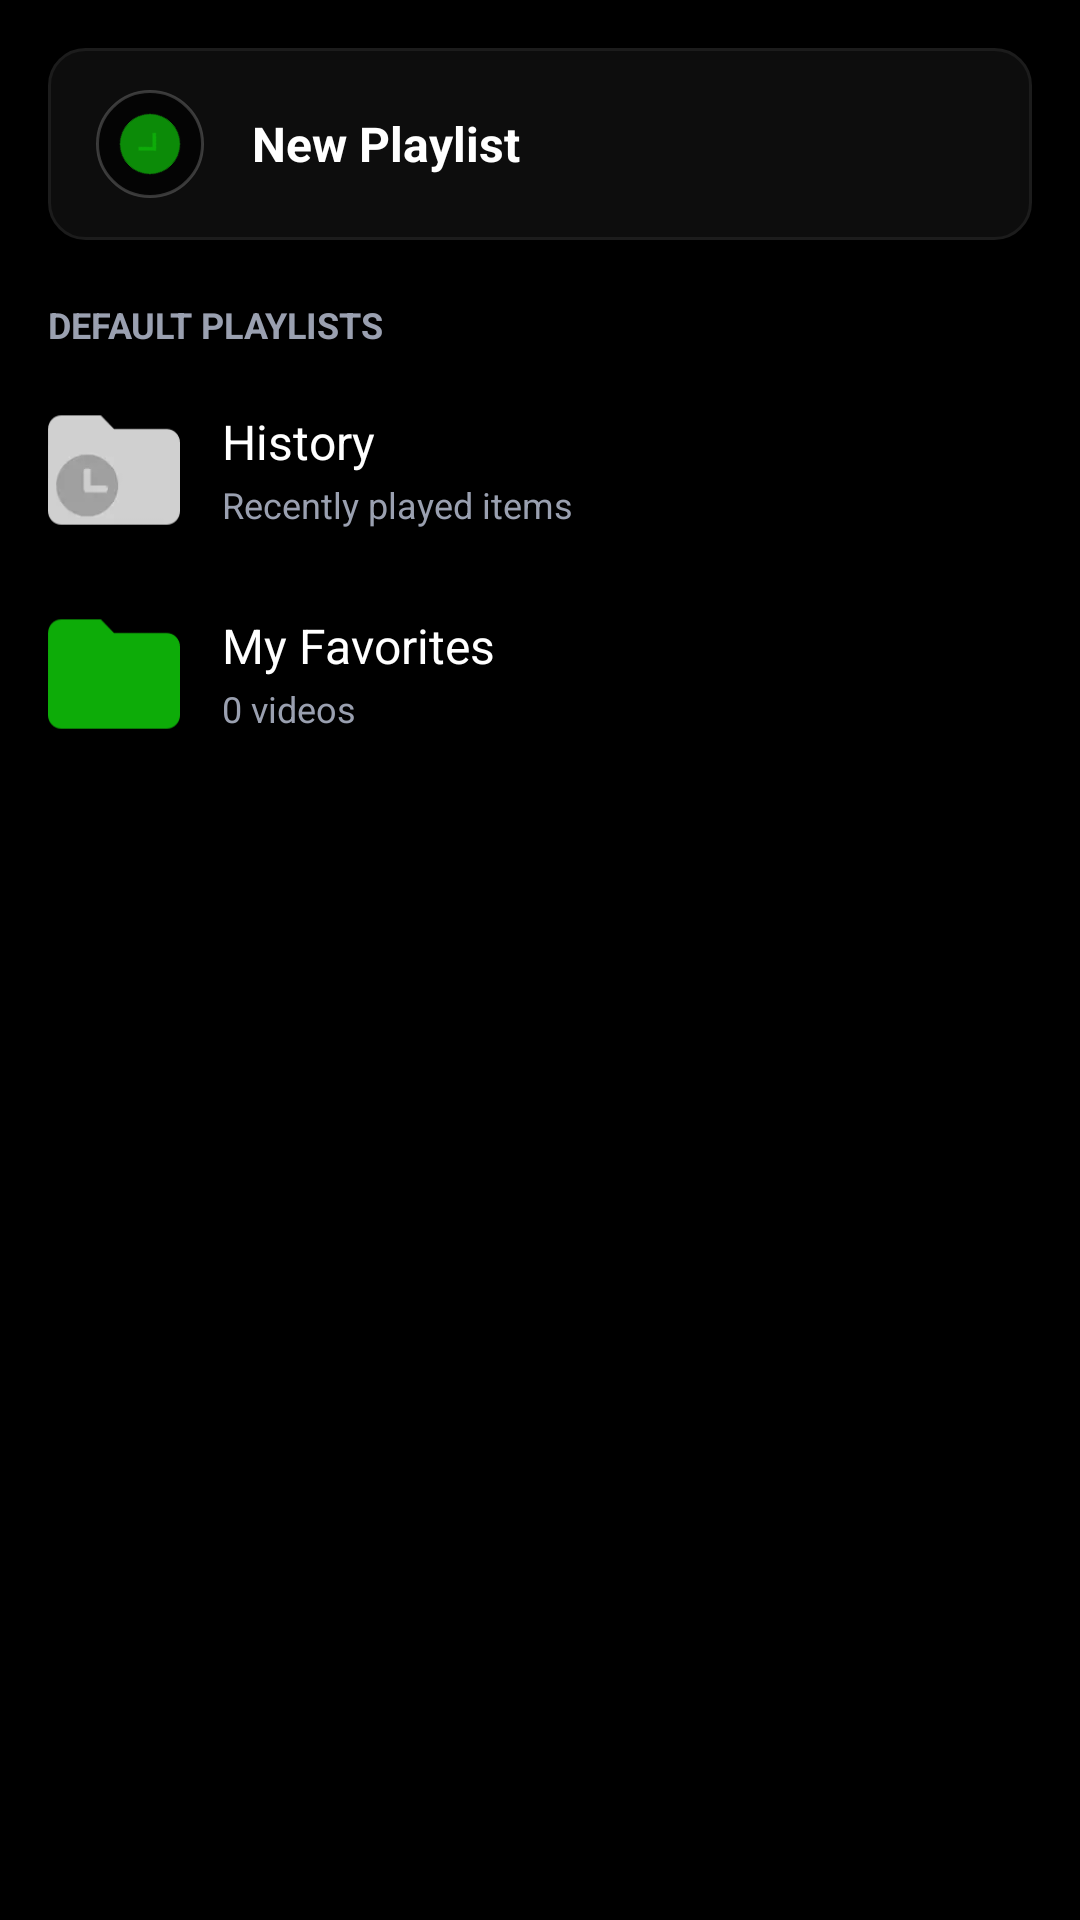

The Android layout XML behind this screen, and the referenced resources:
<!-- AndroidManifest.xml: application theme Theme.ZevixPro -->
<!-- res/layout/fragment_playlist_main.xml -->
<?xml version="1.0" encoding="utf-8"?>
<androidx.core.widget.NestedScrollView xmlns:android="http://schemas.android.com/apk/res/android"
    xmlns:app="http://schemas.android.com/apk/res-auto"
    android:layout_width="match_parent"
    android:layout_height="match_parent"
    android:background="@color/bg_main"
    android:fillViewport="true">

    <LinearLayout
        android:layout_width="match_parent"
        android:layout_height="wrap_content"
        android:orientation="vertical"
        android:padding="16dp">

        
        <LinearLayout
            android:id="@+id/btn_create_playlist"
            android:layout_width="match_parent"
            android:layout_height="64dp"
            android:background="@drawable/bg_search_box"
            android:clickable="true"
            android:focusable="true"
            android:gravity="center_vertical"
            android:orientation="horizontal"
            android:paddingHorizontal="16dp">

            <ImageView
                android:layout_width="36dp"
                android:layout_height="36dp"
                android:background="@drawable/bg_hud_pill"
                android:padding="8dp"
                android:rotation="45"
                android:src="@drawable/ic_player_expand"
                app:tint="@color/accent_color" />

            <TextView
                android:layout_width="wrap_content"
                android:layout_height="wrap_content"
                android:layout_marginStart="16dp"
                android:text="New Playlist"
                android:textColor="@color/white"
                android:textSize="16sp"
                android:textStyle="bold" />
        </LinearLayout>

        <TextView
            android:id="@+id/tv_total_playlists"
            android:layout_width="wrap_content"
            android:layout_height="wrap_content"
            android:layout_marginTop="20dp"
            android:layout_marginBottom="8dp"
            android:text="DEFAULT PLAYLISTS"
            android:textColor="@color/text_secondary"
            android:textSize="12sp"
            android:textStyle="bold" />

        
        <RelativeLayout
            android:id="@+id/item_recently_played"
            android:layout_width="match_parent"
            android:layout_height="64dp"
            android:background="?attr/selectableItemBackground"
            android:clickable="true"
            android:focusable="true">

            <ImageView
                android:id="@+id/iv_recent_icon"
                android:layout_width="44dp"
                android:layout_height="44dp"
                android:layout_alignParentStart="true"
                android:layout_centerVertical="true"
                android:src="@drawable/ic_folder_recent" />

            <LinearLayout
                android:layout_width="wrap_content"
                android:layout_height="wrap_content"
                android:layout_centerVertical="true"
                android:layout_marginStart="14dp"
                android:layout_toEndOf="@+id/iv_recent_icon"
                android:orientation="vertical">

                <TextView
                    android:layout_width="wrap_content"
                    android:layout_height="wrap_content"
                    android:text="History"
                    android:textColor="@color/white"
                    android:textSize="16sp" />

                <TextView
                    android:id="@+id/tv_history_count"
                    android:layout_width="wrap_content"
                    android:layout_height="wrap_content"
                    android:layout_marginTop="2dp"
                    android:text="Recently played items"
                    android:textColor="@color/text_secondary"
                    android:textSize="12sp" />
            </LinearLayout>
        </RelativeLayout>

        
        <RelativeLayout
            android:id="@+id/item_favorites"
            android:layout_width="match_parent"
            android:layout_height="64dp"
            android:layout_marginTop="4dp"
            android:background="?attr/selectableItemBackground"
            android:clickable="true"
            android:focusable="true">

            <ImageView
                android:id="@+id/iv_fav_icon"
                android:layout_width="44dp"
                android:layout_height="44dp"
                android:layout_alignParentStart="true"
                android:layout_centerVertical="true"
                android:src="@drawable/ic_folder"
                app:tint="@color/accent_color" />

            <LinearLayout
                android:layout_width="wrap_content"
                android:layout_height="wrap_content"
                android:layout_centerVertical="true"
                android:layout_marginStart="14dp"
                android:layout_toEndOf="@+id/iv_fav_icon"
                android:orientation="vertical">

                <TextView
                    android:layout_width="wrap_content"
                    android:layout_height="wrap_content"
                    android:text="My Favorites"
                    android:textColor="@color/white"
                    android:textSize="16sp" />

                <TextView
                    android:id="@+id/tv_fav_count"
                    android:layout_width="wrap_content"
                    android:layout_height="wrap_content"
                    android:layout_marginTop="2dp"
                    android:text="0 videos"
                    android:textColor="@color/text_secondary"
                    android:textSize="12sp" />
            </LinearLayout>
        </RelativeLayout>

        <TextView
            android:id="@+id/tv_custom_playlists_header"
            android:layout_width="wrap_content"
            android:layout_height="wrap_content"
            android:layout_marginTop="24dp"
            android:layout_marginBottom="8dp"
            android:text="MY PLAYLISTS"
            android:textColor="@color/text_secondary"
            android:textSize="12sp"
            android:textStyle="bold"
            android:visibility="gone" />

        
        <androidx.recyclerview.widget.RecyclerView
            android:id="@+id/rv_custom_playlists"
            android:layout_width="match_parent"
            android:layout_height="wrap_content"
            android:nestedScrollingEnabled="false"
            android:overScrollMode="never" />

    </LinearLayout>
</androidx.core.widget.NestedScrollView>
<!-- resources referenced by this layout -->
<resources>
  <color name="accent_color">#0dac08</color>
  <color name="bg_main">#000000</color>
  <color name="text_secondary">#9aa0b0</color>
  <color name="white">#ffffffff</color>
  <!-- drawable bg_hud_pill (drawable) -->
  <?xml version="1.0" encoding="utf-8"?>
  <shape xmlns:android="http://schemas.android.com/apk/res/android"
      android:shape="rectangle">
      <solid android:color="@color/overlay_hud_bg"/>
      <corners android:radius="24dp"/>
      <stroke android:width="1dp" android:color="#33ffffff"/>
  </shape>
  <!-- drawable bg_search_box (drawable) -->
  <?xml version="1.0" encoding="utf-8"?>
  <shape xmlns:android="http://schemas.android.com/apk/res/android"
      android:shape="rectangle">
      <solid android:color="@color/bg_card"/>
      <corners android:radius="12dp"/>
      <stroke android:width="1dp" android:color="@color/divider_line"/>
  </shape>
  <!-- drawable ic_folder: webp bitmap (drawable-xhdpi, 268 bytes) -->
  <!-- drawable ic_folder_recent: webp bitmap (drawable-xhdpi, 372 bytes) -->
  <!-- drawable ic_player_expand (drawable) -->
  <?xml version="1.0" encoding="utf-8"?>
  <vector xmlns:android="http://schemas.android.com/apk/res/android"
      android:height="24dp"
      android:width="24dp"
      android:autoMirrored="true"
      android:viewportWidth="72"
      android:viewportHeight="72">
      <path
          android:fillColor="#202021"
          android:pathData="M36,0L36,0A36,36 0,0 1,72 36L72,36A36,36 0,0 1,36 72L36,72A36,36 0,0 1,0 36L0,36A36,36 0,0 1,36 0z"
          android:strokeColor="#00000000"
          android:strokeWidth="1"
          android:strokeAlpha="0.8"
          android:fillAlpha="0.8"/>
      <path
          android:fillColor="#ffffff"
          android:pathData="M43.74,39.34l-11.95,11.93l-2.99,-2.98l11.88,-11.85l-11.88,-11.85l2.99,-2.98l14.94,14.83l-2.99,2.91"
          android:strokeColor="#00000000"
          android:strokeWidth="1"/>
  </vector>
  <style name="Theme.ZevixPro" parent="Theme.MaterialComponents.DayNight.NoActionBar">
          <item name="colorPrimary">@color/colorPrimary</item>
          <item name="colorPrimaryDark">@color/colorPrimaryDark</item>
          <item name="colorAccent">@color/accent_color</item>
          <item name="android:windowBackground">@color/bg_main</item>
          <item name="android:statusBarColor">@color/colorPrimaryDark</item>
          <item name="android:navigationBarColor">@color/colorPrimaryDark</item>
          <item name="android:textColorPrimary">@color/text_primary</item>
          <item name="android:textColorSecondary">@color/text_secondary</item>
          <item name="bottomMenuIconTint">@color/white</item>
      </style>
  <color name="overlay_hud_bg">#b3000000</color>
  <color name="bg_card">#0d0d0d</color>
  <color name="divider_line">#1c1c1c</color>
  <color name="colorPrimary">#000000</color>
  <color name="colorPrimaryDark">#000000</color>
  <color name="text_primary">#ffffffff</color>
</resources>
